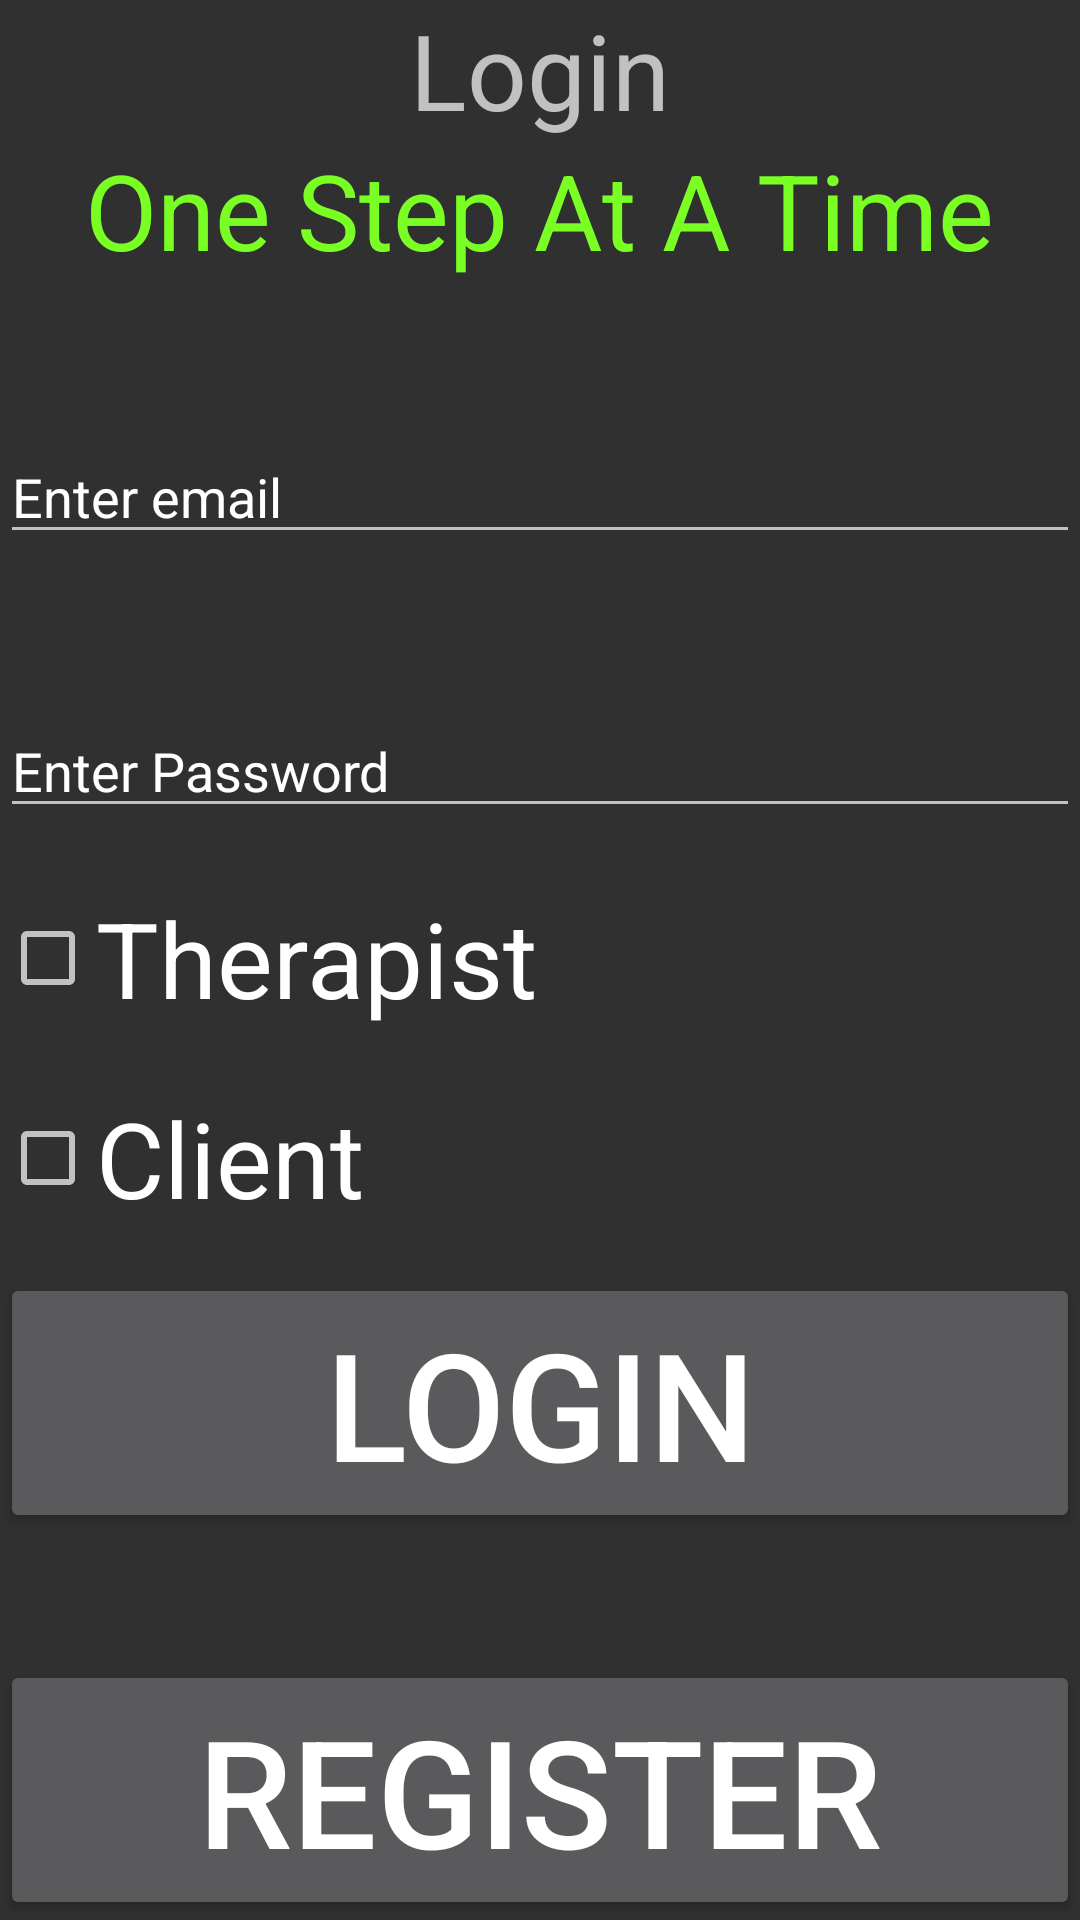

The Android layout XML behind this screen, and the referenced resources:
<!-- AndroidManifest.xml: application theme Theme.AppCompat.NoActionBar -->
<!-- res/layout/login_activity.xml -->
<?xml version="1.0" encoding="utf-8"?>
<RelativeLayout
    xmlns:android="http://schemas.android.com/apk/res/android"
    xmlns:tools="http://schemas.android.com/tools"
    android:layout_width="match_parent"
    android:layout_height="match_parent"
    tools:context=".LoginActivity">
    
    <TextView
        android:layout_width="wrap_content"
        android:layout_height="wrap_content"
        android:id="@+id/loginTextView"
        android:text="Login"
        android:textSize="35dp"
        android:layout_alignParentTop = "true"
        android:layout_centerHorizontal = "true"
        />

    <TextView
        android:layout_width = "wrap_content"
        android:layout_height = "wrap_content"
        android:text = "One Step At A Time"
        android:id = "@+id/appTitle"
        android:layout_below = "@+id/loginTextView"
        android:layout_centerHorizontal = "true"
        android:textColor = "#ff7aff24"
        android:textSize = "35dp" />

    <EditText
        android:layout_width="wrap_content"
        android:layout_height="wrap_content"
        android:id="@+id/loginEmailEntry"
        android:hint = "Enter email"
        android:focusable = "true"
        android:textColorHighlight = "#ff7eff15"
        android:textColorHint = "#ffffff"
        android:layout_marginTop = "50dp"
        android:layout_below = "@+id/appTitle"
        android:layout_alignParentLeft = "true"
        android:layout_alignParentStart = "true"
        android:layout_alignParentRight = "true"
        android:layout_alignParentEnd = "true"
        />

    <EditText
        android:layout_width="wrap_content"
        android:layout_height="wrap_content"
        android:id="@+id/passwordEntry"
        android:hint = "Enter Password"
        android:inputType="textPassword"
        android:ems="10"
        android:focusable = "true"
        android:textColorHighlight = "#ff7eff15"
        android:textColorHint = "#ffffff"
        android:layout_marginTop = "50dp"
        android:layout_below = "@+id/loginEmailEntry"
        android:layout_alignParentLeft = "true"
        android:layout_alignParentStart = "true"
        android:layout_alignParentRight = "true"
        android:layout_alignParentEnd = "true"
        />



    <CheckBox
        android:id="@+id/loginTherapistCheckbox"
        android:layout_width="wrap_content"
        android:layout_height="wrap_content"
        android:layout_below="@+id/passwordEntry"
        android:layout_marginTop = "20dp"
        android:text="Therapist"
        android:textSize="35dp"
        />
    <CheckBox
        android:id="@+id/loginClientCheckbox"
        android:layout_width="wrap_content"
        android:layout_height="wrap_content"
        android:layout_below = "@+id/loginTherapistCheckbox"
        android:layout_marginTop = "20dp"
        android:text="Client"
        android:textSize="35dp"
        />

    <Button
        android:layout_width="match_parent"
        android:layout_height="wrap_content"
        android:text="login"
        android:textSize="50dp"
        android:layout_below="@+id/loginClientCheckbox"
        android:id="@+id/loginButton"
        android:layout_centerHorizontal="true"
        android:layout_marginTop="15dp" />

    <Button
        android:layout_width="match_parent"
        android:layout_height="wrap_content"
        android:text="register"
        android:textSize="50dp"
        android:id="@+id/registerButton"
        android:layout_alignParentRight="true"
        android:layout_alignParentBottom="true" />

</RelativeLayout>
<!-- resources referenced by this layout -->
<resources>

</resources>
